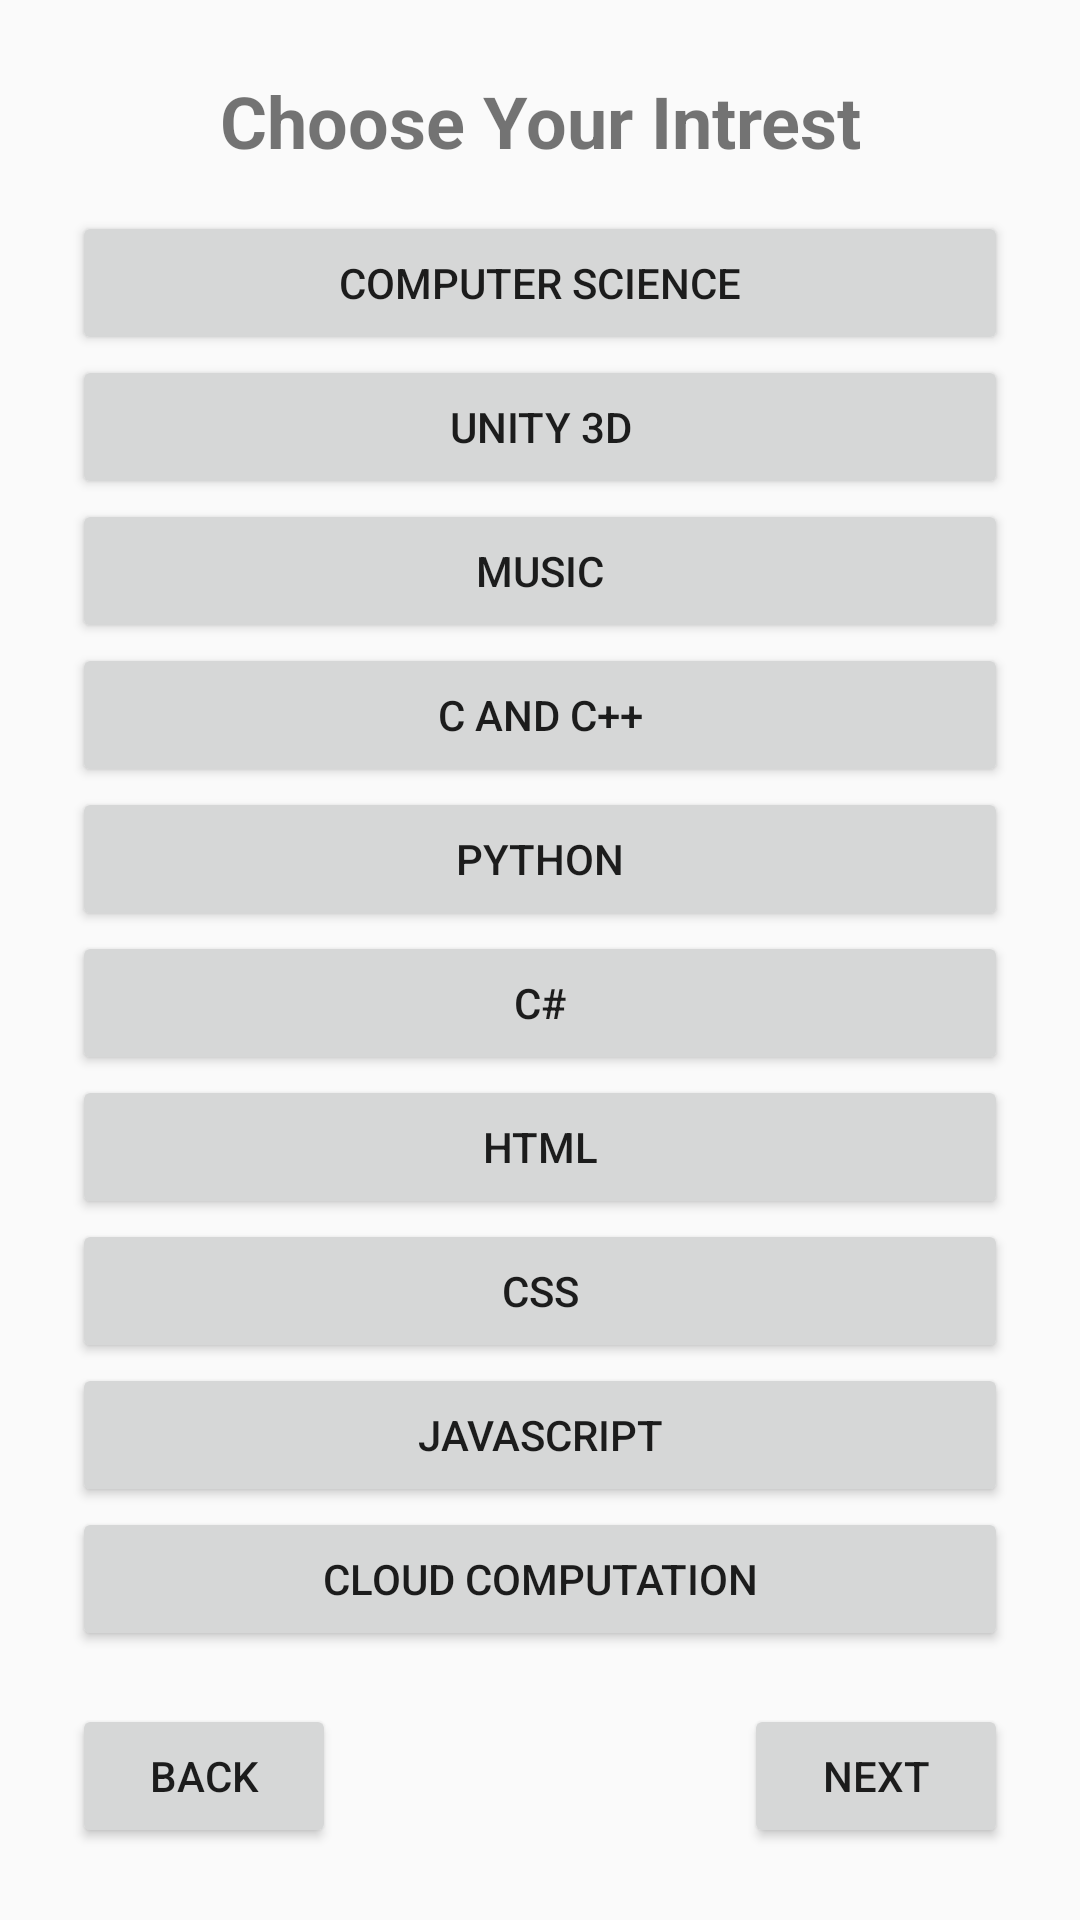

Reconstruct the res/layout file that produces this screen, plus the resources it refers to.
<!-- AndroidManifest.xml: application theme AppTheme -->
<!-- res/layout/activity_intrest.xml -->
<?xml version="1.0" encoding="utf-8"?>
<RelativeLayout xmlns:android="http://schemas.android.com/apk/res/android"
    xmlns:app="http://schemas.android.com/apk/res-auto"
    xmlns:tools="http://schemas.android.com/tools"
    android:layout_width="match_parent"
    android:layout_height="match_parent"
    tools:context=".Intrest"
    android:padding="24dp">
    <TextView
        android:id="@+id/choseYourIntrest"
        android:layout_width="match_parent"
        android:layout_height="wrap_content"
        android:text="Choose Your Intrest"
        android:textSize="24sp"
        android:textStyle="bold"
        android:textAlignment="center"/>
    <LinearLayout
        android:layout_marginTop="14dp"
        android:layout_marginBottom="14dp"
        android:layout_below="@id/choseYourIntrest"
        android:layout_above="@id/Backbutton"
        android:id="@+id/intrestList"
        android:layout_width="match_parent"
        android:layout_height="wrap_content"
        android:orientation="vertical">

        <Button
            android:id="@+id/computerScience"
            android:layout_width="match_parent"
            android:layout_height="wrap_content"
            android:text="computer science"
            android:visibility="visible" />
        <Button
            android:id="@+id/unity3d"
            android:layout_width="match_parent"
            android:layout_height="wrap_content"
            android:text="UNITY 3D"/>
        <Button
            android:id="@+id/music"
            android:layout_width="match_parent"
            android:layout_height="wrap_content"
            android:text="music"/>
        <Button
            android:id="@+id/cAndCPlusPlus"
            android:layout_width="match_parent"
            android:layout_height="wrap_content"
            android:text="c and c++"/>
        <Button
            android:id="@+id/python"
            android:layout_width="match_parent"
            android:layout_height="wrap_content"
            android:text="Python"/>
        <Button
            android:id="@+id/CSharp"
            android:layout_width="match_parent"
            android:layout_height="wrap_content"
            android:text="C#"/>
        <Button
            android:id="@+id/HtmlTricks"
            android:layout_width="match_parent"
            android:layout_height="wrap_content"
            android:text="Html"/>
        <Button
            android:id="@+id/css"
            android:layout_width="match_parent"
            android:layout_height="wrap_content"
            android:text="css"/>
        <Button
            android:id="@+id/javascript"
            android:layout_width="match_parent"
            android:layout_height="wrap_content"
            android:text="javascript"/>
        <Button
            android:id="@+id/cloudComputation"
            android:layout_width="match_parent"
            android:layout_height="wrap_content"
            android:text="cloud computation"/>
    </LinearLayout>
    <Button
        android:layout_alignParentLeft="true"
        android:layout_alignParentBottom="true"
        android:id="@+id/Backbutton"
        android:layout_width="wrap_content"
        android:layout_height="wrap_content"
        android:onClick="btnback"
        android:text="Back"/>

    <Button
        android:layout_alignParentBottom="true"
        android:layout_alignParentRight="true"
        android:id="@+id/Nextbutton"
        android:onClick="Nextbutton"
        android:layout_width="wrap_content"
        android:layout_height="wrap_content"
        android:text="Next"/>
</RelativeLayout>
<!-- resources referenced by this layout -->
<resources>
  <style name="AppTheme" parent="Theme.AppCompat.Light.NoActionBar">
          
          
          
          
          
          
  
          <item name="colorPrimaryDark">#673AB7</item>
          
          <item name="colorPrimary">#673AB7</item>
          
          <item name="colorAccent">#FF9E22</item>
  
      </style>
</resources>
